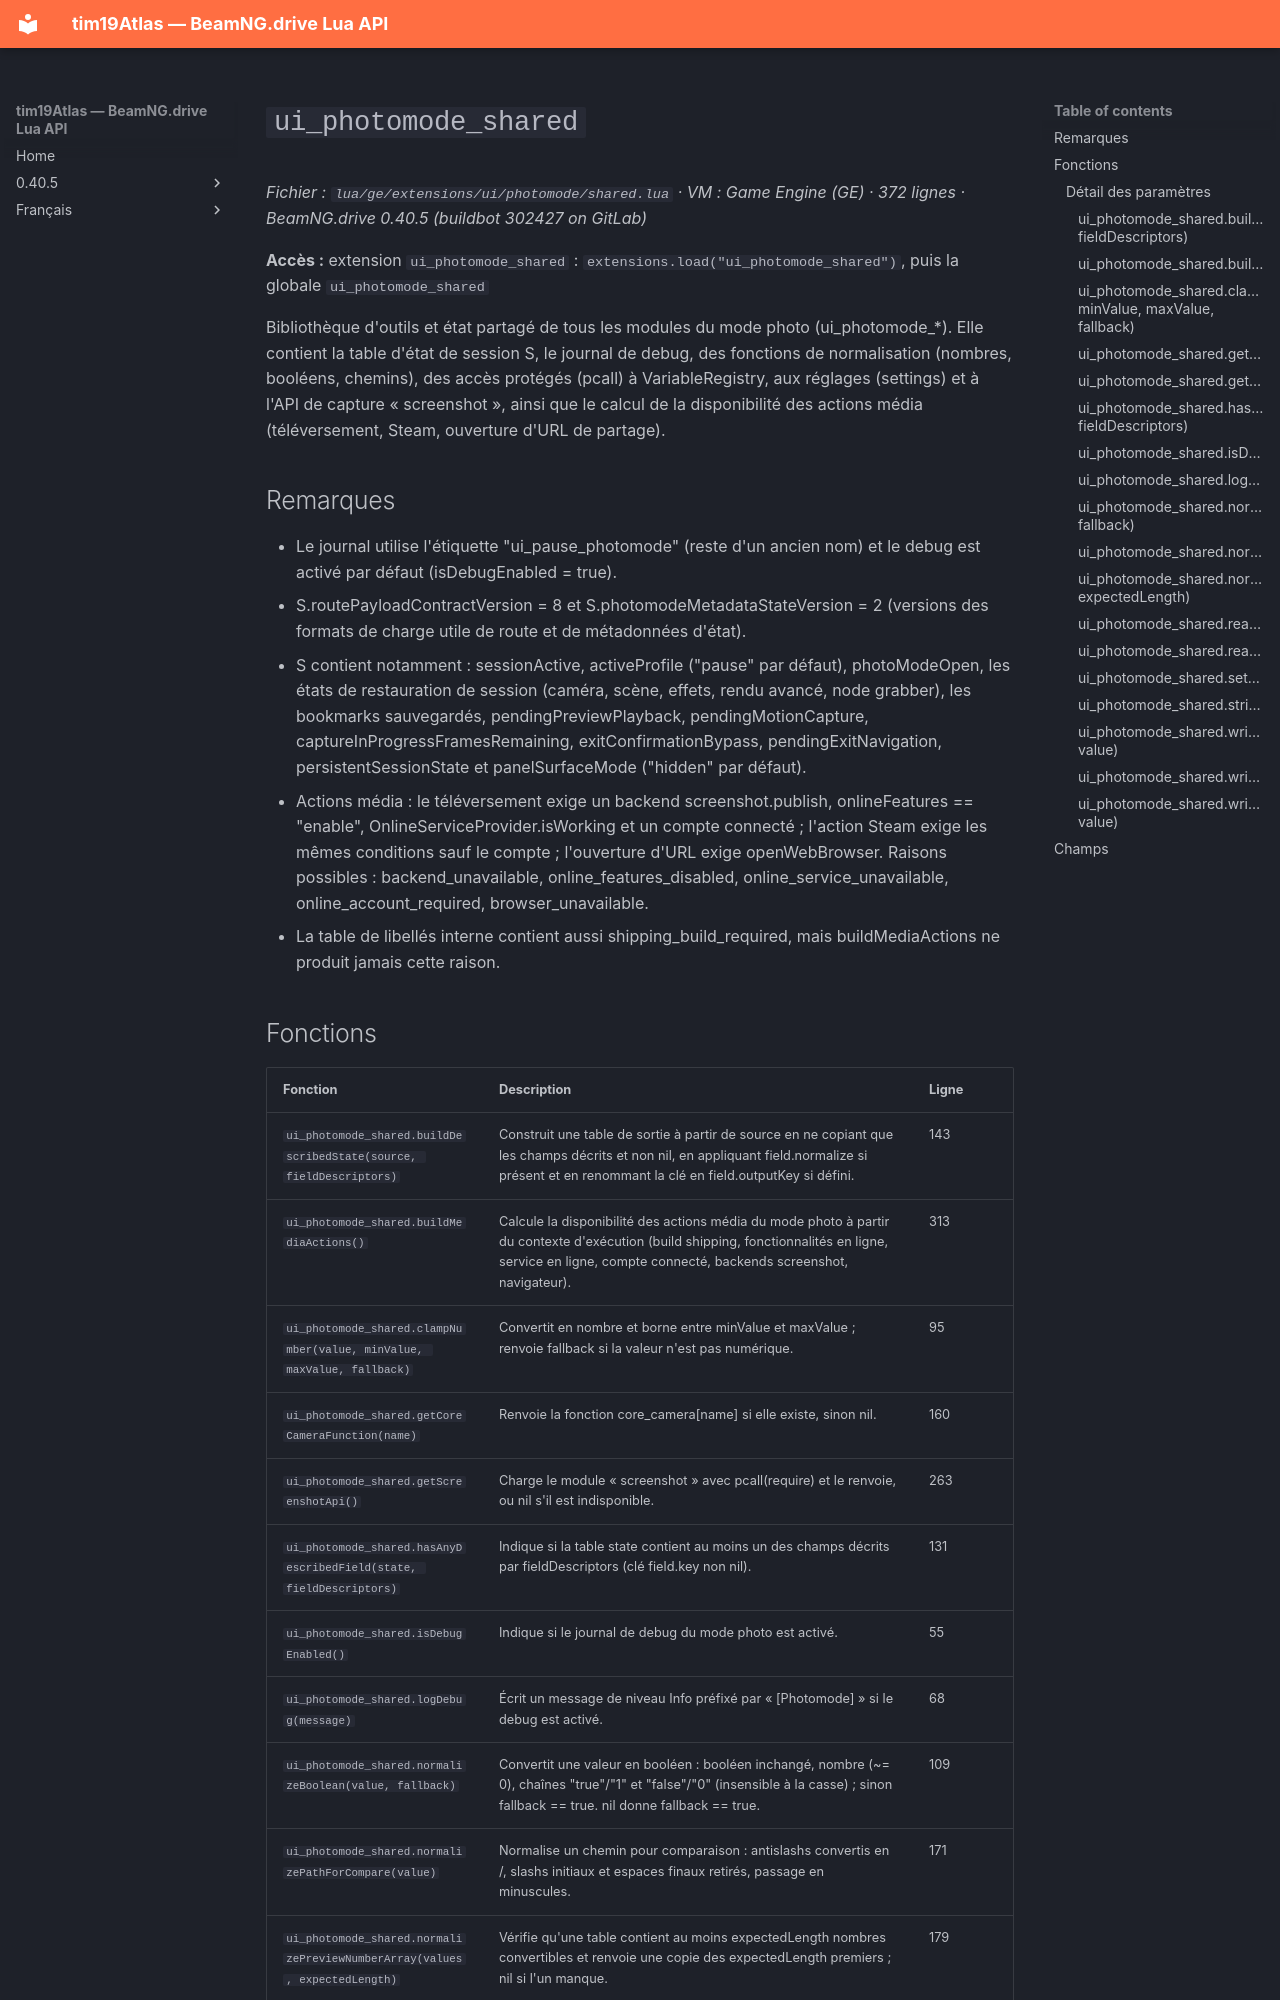

repository: Tim0219800/beamng-lua-atlas · page: fr/0.40.5/ge/extensions/ui/photomode/shared.html · generator: mkdocs

# `ui_photomode_shared`

*Fichier : `lua/ge/extensions/ui/photomode/shared.lua` · VM : Game Engine (GE) · 372 lignes · BeamNG.drive 0.40.5 (buildbot 302427 on GitLab)*

**Accès :** extension `ui_photomode_shared` : `extensions.load("ui_photomode_shared")`, puis la globale `ui_photomode_shared`

Bibliothèque d'outils et état partagé de tous les modules du mode photo (ui_photomode_*). Elle contient la table d'état de session S, le journal de debug, des fonctions de normalisation (nombres, booléens, chemins), des accès protégés (pcall) à VariableRegistry, aux réglages (settings) et à l'API de capture « screenshot », ainsi que le calcul de la disponibilité des actions média (téléversement, Steam, ouverture d'URL de partage).

## Remarques

- Le journal utilise l'étiquette "ui_pause_photomode" (reste d'un ancien nom) et le debug est activé par défaut (isDebugEnabled = true).
- S.routePayloadContractVersion = 8 et S.photomodeMetadataStateVersion = 2 (versions des formats de charge utile de route et de métadonnées d'état).
- S contient notamment : sessionActive, activeProfile ("pause" par défaut), photoModeOpen, les états de restauration de session (caméra, scène, effets, rendu avancé, node grabber), les bookmarks sauvegardés, pendingPreviewPlayback, pendingMotionCapture, captureInProgressFramesRemaining, exitConfirmationBypass, pendingExitNavigation, persistentSessionState et panelSurfaceMode ("hidden" par défaut).
- Actions média : le téléversement exige un backend screenshot.publish, onlineFeatures == "enable", OnlineServiceProvider.isWorking et un compte connecté ; l'action Steam exige les mêmes conditions sauf le compte ; l'ouverture d'URL exige openWebBrowser. Raisons possibles : backend_unavailable, online_features_disabled, online_service_unavailable, online_account_required, browser_unavailable.
- La table de libellés interne contient aussi shipping_build_required, mais buildMediaActions ne produit jamais cette raison.
